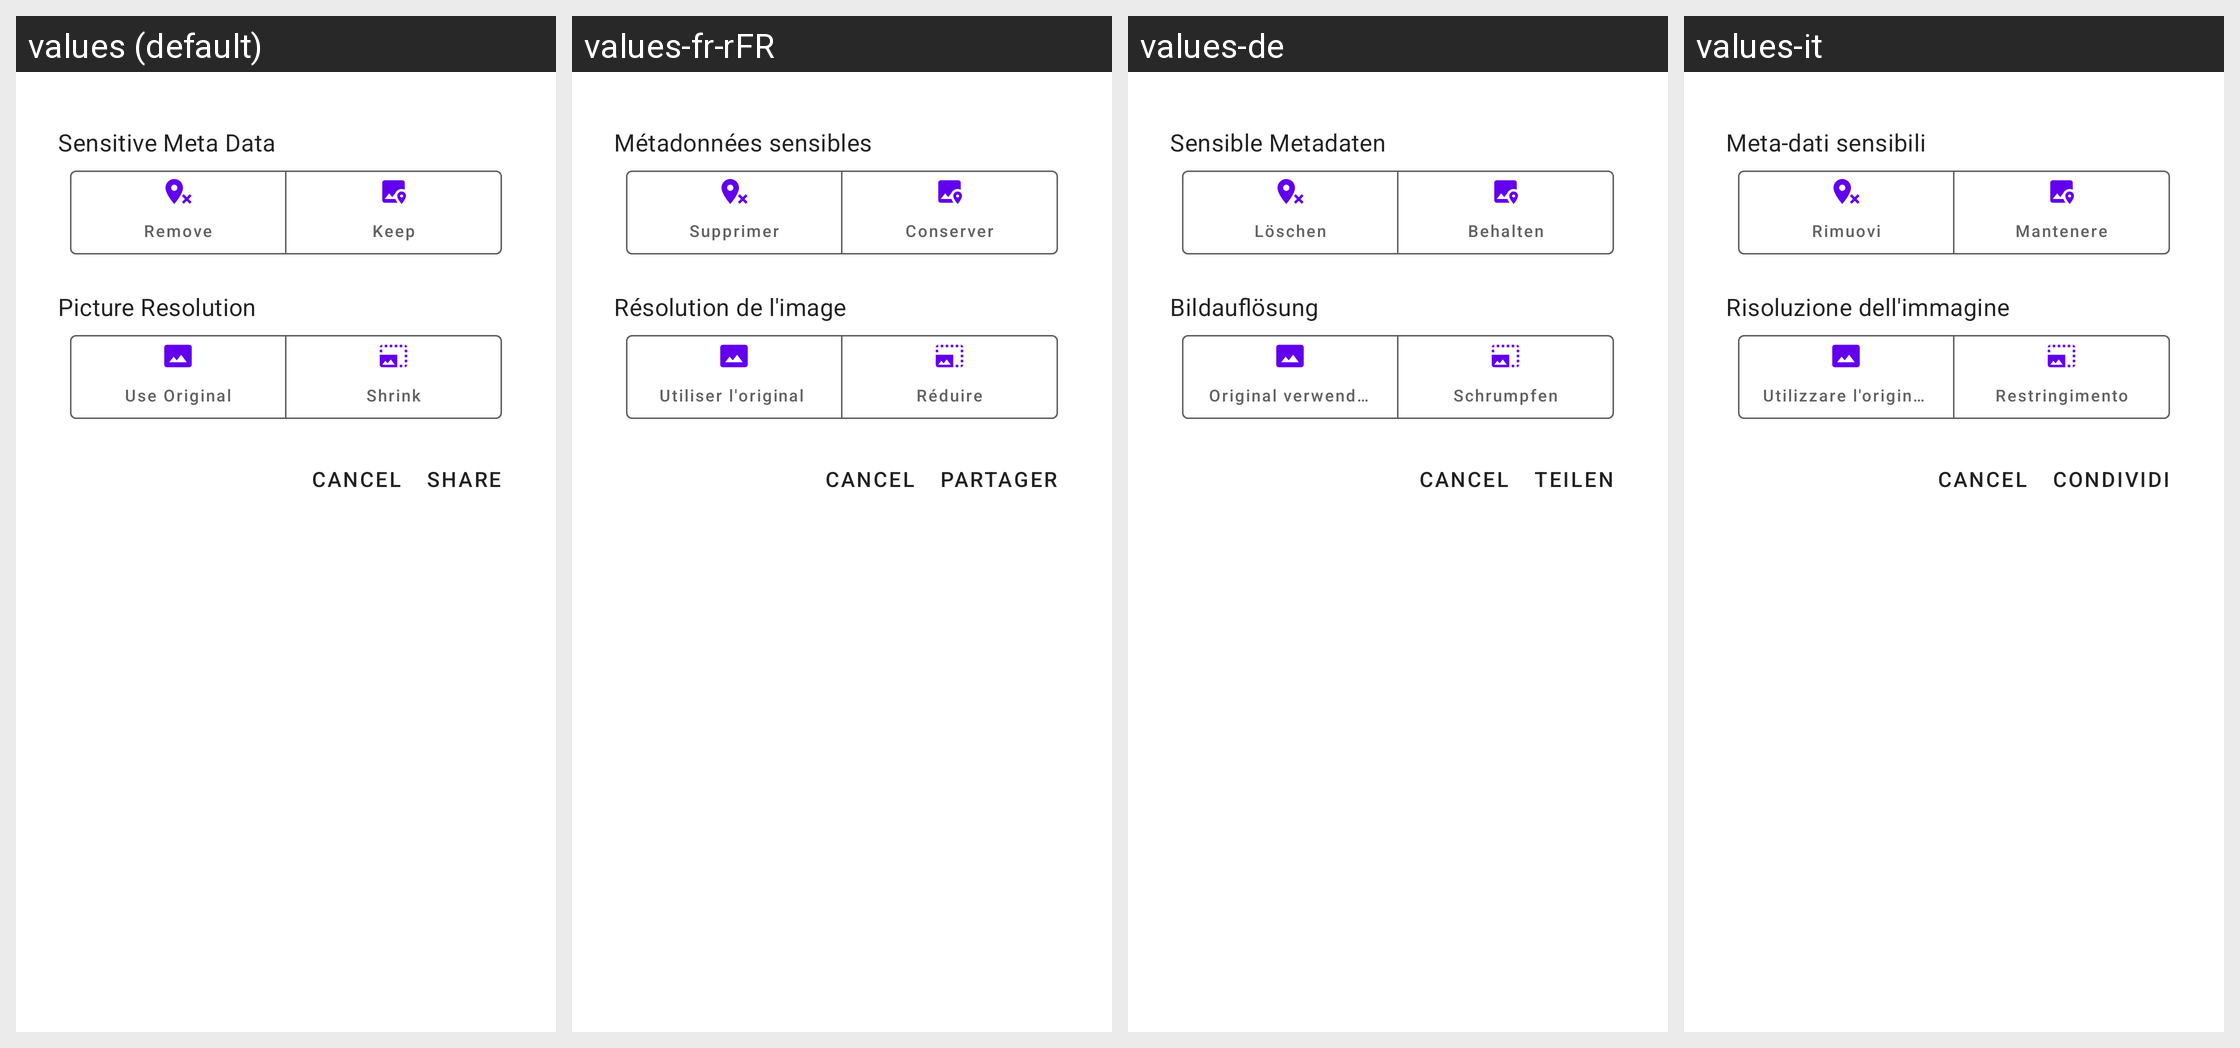

The Android screen above is rendered under several locales of the same app. Produce the string resources it draws, with the default and per-locale values.
Android screen res/layout/fragment_share_out_dialog.xml rendered under 4 locales, left to right: values (default), values-fr-rFR, values-de, values-it. Device: Nexus 5 (rendered at 1080×1920; each locale shown at half size, 540×960, under a caption strip naming it); theme Theme.MaterialComponents.DayNight.NoActionBar.
Other locales in the repository, not shown: values-es, values-ja, values-pt-rBR, values-ru, values-zh-rCN, values-zh-rHK, values-zh-rTW.
Strings drawn on this screen, with the default value and each locale's value (text and hints the layout hard-codes, and strings that could not be matched under every locale, appear in the picture but are not listed):

title_sensitive_data
  values: Sensitive Meta Data
  values-fr-rFR: Métadonnées sensibles
  values-de: Sensible Metadaten
  values-it: Meta-dati sensibili

action_remove
  values: Remove
  values-fr-rFR: Supprimer
  values-de: Löschen
  values-it: Rimuovi

button_text_keep_meta_data
  values: Keep
  values-fr-rFR: Conserver
  values-de: Behalten
  values-it: Mantenere

title_picture_resolution
  values: Picture Resolution
  values-fr-rFR: Résolution de l'image
  values-de: Bildauflösung
  values-it: Risoluzione dell'immagine

button_text_use_original_size
  values: Use Original
  values-fr-rFR: Utiliser l'original 
  values-de: Original verwenden 
  values-it: Utilizzare l'originale 

button_text_use_thumbnail
  values: Shrink
  values-fr-rFR: Réduire
  values-de: Schrumpfen
  values-it: Restringimento

action_share
  values: Share
  values-fr-rFR: Partager
  values-de: Teilen
  values-it: Condividi
